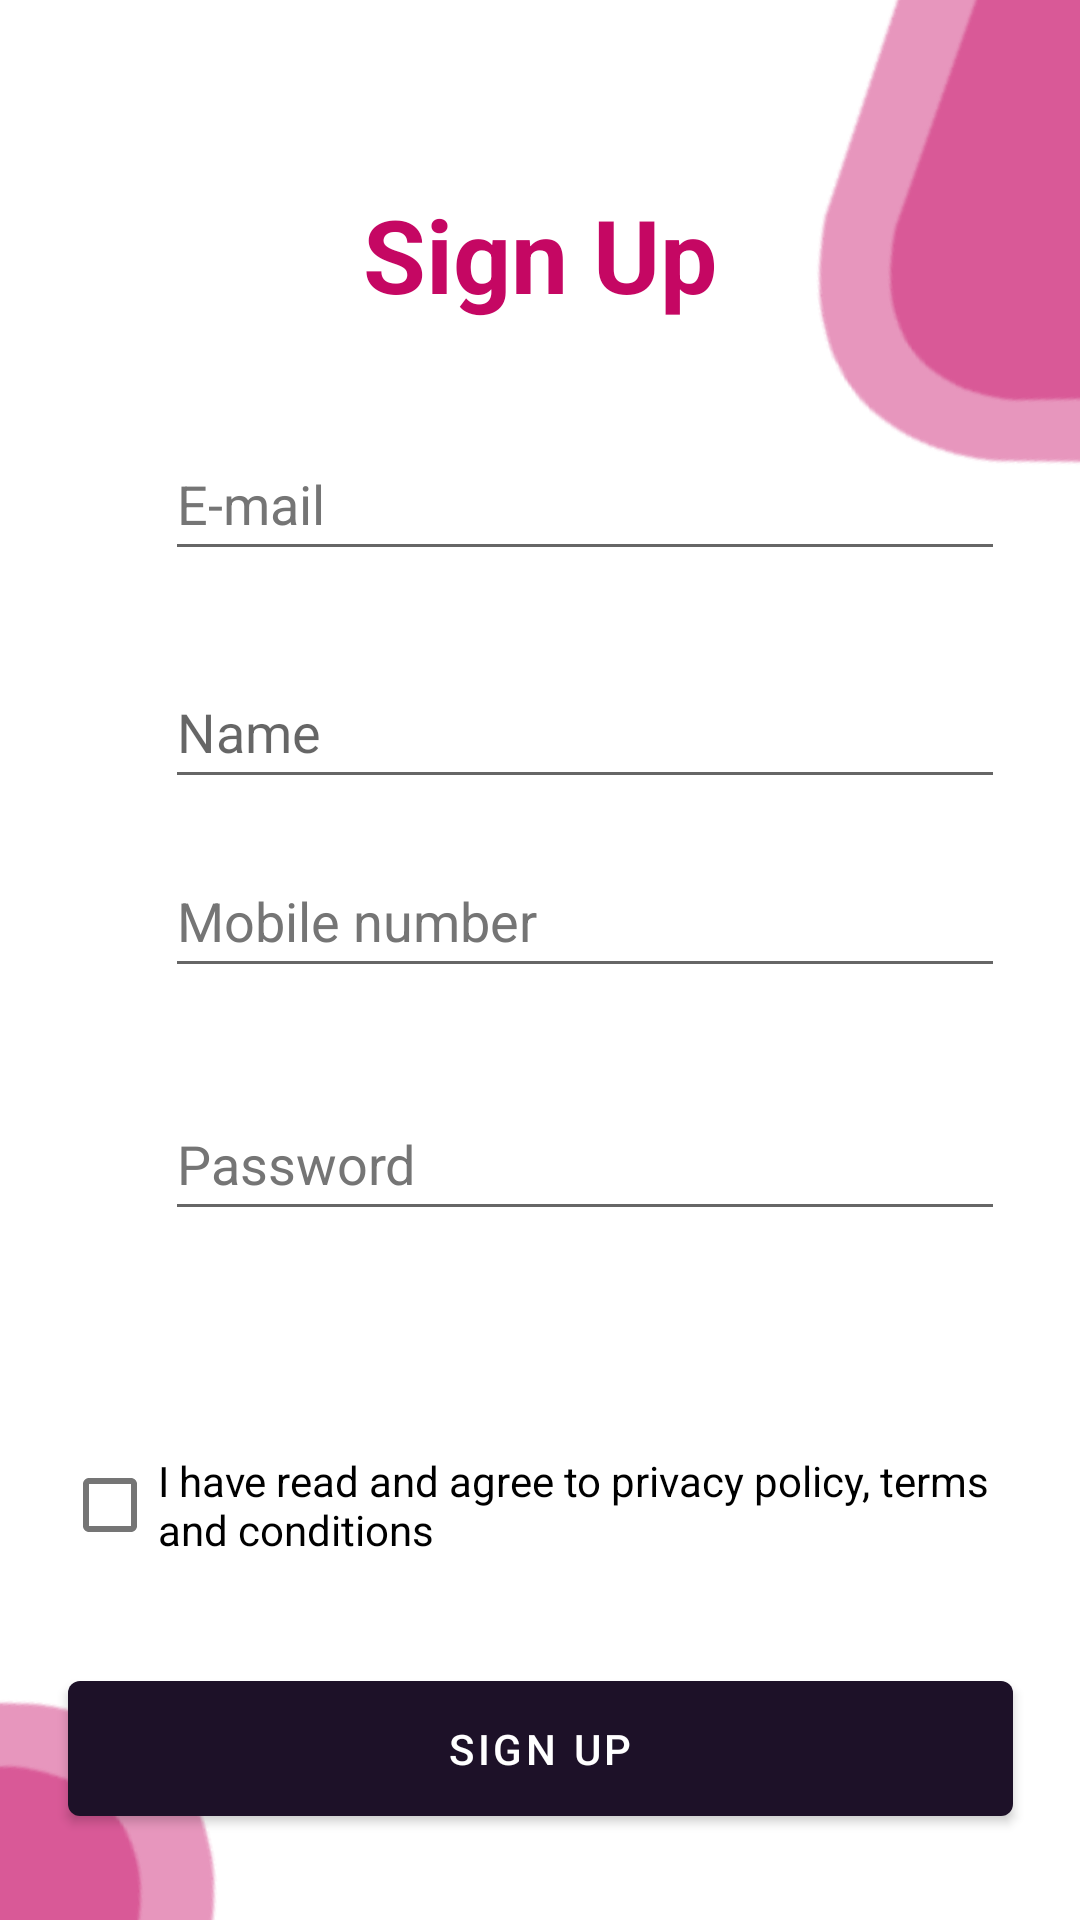

Android layout source for this screen:
<!-- AndroidManifest.xml: application theme Theme.MADColored -->
<!-- res/layout/activity_signup.xml -->
<?xml version="1.0" encoding="utf-8"?>
<androidx.constraintlayout.widget.ConstraintLayout xmlns:android="http://schemas.android.com/apk/res/android"
    xmlns:app="http://schemas.android.com/apk/res-auto"
    xmlns:tools="http://schemas.android.com/tools"
    android:layout_width="match_parent"
    android:layout_height="match_parent"
    tools:context=".SignupActivity">

    <TextView
        android:id="@+id/titleSignUp"
        android:layout_width="wrap_content"
        android:layout_height="wrap_content"
        android:layout_marginTop="62dp"
        android:text="@string/titleSignup"
        android:textColor="@color/theme_pink"
        android:textSize="34sp"
        android:textStyle="bold"
        app:layout_constraintEnd_toEndOf="parent"
        app:layout_constraintStart_toStartOf="parent"
        app:layout_constraintTop_toTopOf="parent" />

    <ImageView
        android:id="@+id/img_deco1.1"
        android:layout_width="194dp"
        android:layout_height="202dp"
        android:rotation="-13"
        app:layout_constraintBottom_toBottomOf="@+id/edtEmailSignup"
        app:layout_constraintStart_toEndOf="@+id/titleSignUp"
        app:srcCompat="@drawable/deco1" />

    <ImageView
        android:id="@+id/img_deco1.2"
        android:layout_width="201dp"
        android:layout_height="237dp"
        android:layout_marginTop="17dp"
        android:layout_marginEnd="11dp"
        android:rotation="168"
        app:layout_constraintBottom_toBottomOf="parent"
        app:layout_constraintEnd_toStartOf="@+id/BtnSignup"
        app:layout_constraintStart_toStartOf="parent"
        app:layout_constraintTop_toBottomOf="@+id/BtnSignup"
        app:srcCompat="@drawable/deco1" />

    <CheckBox
        android:id="@+id/checkBoxAgree"
        android:layout_width="319dp"
        android:layout_height="61dp"
        android:layout_marginTop="61dp"
        android:text="@string/checkBox_Agree"
        app:layout_constraintEnd_toEndOf="parent"
        app:layout_constraintStart_toStartOf="parent"
        app:layout_constraintTop_toBottomOf="@+id/edtPasswordSignup" />

    <Button
        android:id="@+id/BtnSignup"
        android:layout_width="315dp"
        android:layout_height="57dp"
        android:layout_marginTop="22dp"
        android:text="@string/BtnSignup"
        android:textColor="@color/white"
        app:layout_constraintEnd_toEndOf="parent"
        app:layout_constraintStart_toStartOf="parent"
        app:layout_constraintTop_toBottomOf="@+id/checkBoxAgree" />

    <TextView
        android:id="@+id/txtLogin"
        android:layout_width="wrap_content"
        android:layout_height="wrap_content"
        android:layout_marginStart="16dp"
        android:layout_marginTop="52dp"
        android:layout_marginEnd="88dp"
        android:text="@string/already_have_an_account"
        android:textColor="@color/theme_pink"
        android:textSize="18sp"
        android:textStyle="bold"
        app:layout_constraintBottom_toBottomOf="parent"
        app:layout_constraintEnd_toEndOf="parent"
        app:layout_constraintStart_toEndOf="@+id/textView12"
        app:layout_constraintTop_toBottomOf="@+id/BtnSignup"
        app:layout_constraintVertical_bias="0.0" />

    <TextView
        android:id="@+id/textView12"
        android:layout_width="wrap_content"
        android:layout_height="wrap_content"
        android:layout_marginStart="60dp"
        android:layout_marginTop="52dp"
        android:text="@string/already_have_an_account_txt"
        android:textColor="@color/black"
        android:textSize="18sp"
        app:layout_constraintBottom_toBottomOf="parent"
        app:layout_constraintStart_toStartOf="parent"
        app:layout_constraintTop_toBottomOf="@+id/BtnSignup"
        app:layout_constraintVertical_bias="0.0" />

    <EditText
        android:id="@+id/edtEmailSignup"
        android:layout_width="280dp"
        android:layout_height="48dp"
        android:layout_marginStart="55dp"
        android:layout_marginTop="35dp"
        android:ems="10"
        android:hint="@string/hntEmail"
        android:inputType="textEmailAddress"
        android:textColorHint="@color/hint_ash"
        app:layout_constraintStart_toStartOf="parent"
        app:layout_constraintTop_toBottomOf="@+id/titleSignUp" />

    <EditText
        android:id="@+id/edtPhone"
        android:layout_width="280dp"
        android:layout_height="wrap_content"
        android:layout_marginStart="55dp"
        android:layout_marginTop="15dp"
        android:ems="10"
        android:hint="@string/hntPhone"
        android:inputType="phone"
        android:minHeight="48dp"
        android:textColorHint="@color/hint_ash"
        app:layout_constraintStart_toStartOf="parent"
        app:layout_constraintTop_toBottomOf="@+id/edtNameSignup" />

    <EditText
        android:id="@+id/edtPasswordSignup"
        android:layout_width="280dp"
        android:layout_height="wrap_content"
        android:layout_marginStart="55dp"
        android:layout_marginTop="33dp"
        android:ems="10"
        android:hint="@string/hntPassword"
        android:inputType="textPassword"
        android:minHeight="48dp"
        android:textColorHint="@color/hint_ash"
        app:layout_constraintStart_toStartOf="parent"
        app:layout_constraintTop_toBottomOf="@+id/edtPhone" />

    <EditText
        android:id="@+id/edtNameSignup"
        android:layout_width="280dp"
        android:layout_height="wrap_content"
        android:layout_marginStart="55dp"
        android:layout_marginTop="28dp"
        android:ems="10"
        android:hint="@string/hntName"
        android:inputType="textPersonName"
        android:minHeight="48dp"
        app:layout_constraintStart_toStartOf="parent"
        app:layout_constraintTop_toBottomOf="@+id/edtEmailSignup" />

</androidx.constraintlayout.widget.ConstraintLayout>
<!-- resources referenced by this layout -->
<resources>
  <color name="black">#FF000000</color>
  <color name="hint_ash">#757575</color>
  <color name="theme_pink">#C50763</color>
  <color name="white">#FFFFFFFF</color>
  <!-- drawable deco1: png bitmap (drawable, 7284 bytes) -->
  <string name="BtnSignup">Sign Up</string>
  <string name="already_have_an_account">Login</string>
  <string name="already_have_an_account_txt">Already have an account?</string>
  <string name="checkBox_Agree">I have read and agree to privacy policy, terms and conditions</string>
  <string name="hntEmail">E-mail</string>
  <string name="hntName">Name</string>
  <string name="hntPassword">Password</string>
  <string name="hntPhone">Mobile number</string>
  <string name="titleSignup">Sign Up</string>
  <style name="Theme.MADColored" parent="Theme.MaterialComponents.DayNight.NoActionBar">
          
          <item name="colorPrimary">#1D1128</item>
          <item name="colorOnPrimary">@color/white</item>
          
          <item name="colorSecondary">@color/theme_orange</item>
          <item name="colorSecondaryVariant">@color/teal_700</item>
          <item name="colorOnSecondary">@color/black</item>
          
          <item name="android:statusBarColor" tools:targetApi="l">?attr/colorOnSecondary</item>
          
          <item name="colorPrimaryVariant">#58376C</item>
          <item name="colorBackgroundFloating">#C50763</item>
          <item name="colorSurface">@color/white</item>
      </style>
  <color name="theme_orange">#DA5F07</color>
  <color name="teal_700">#FF018786</color>
</resources>
